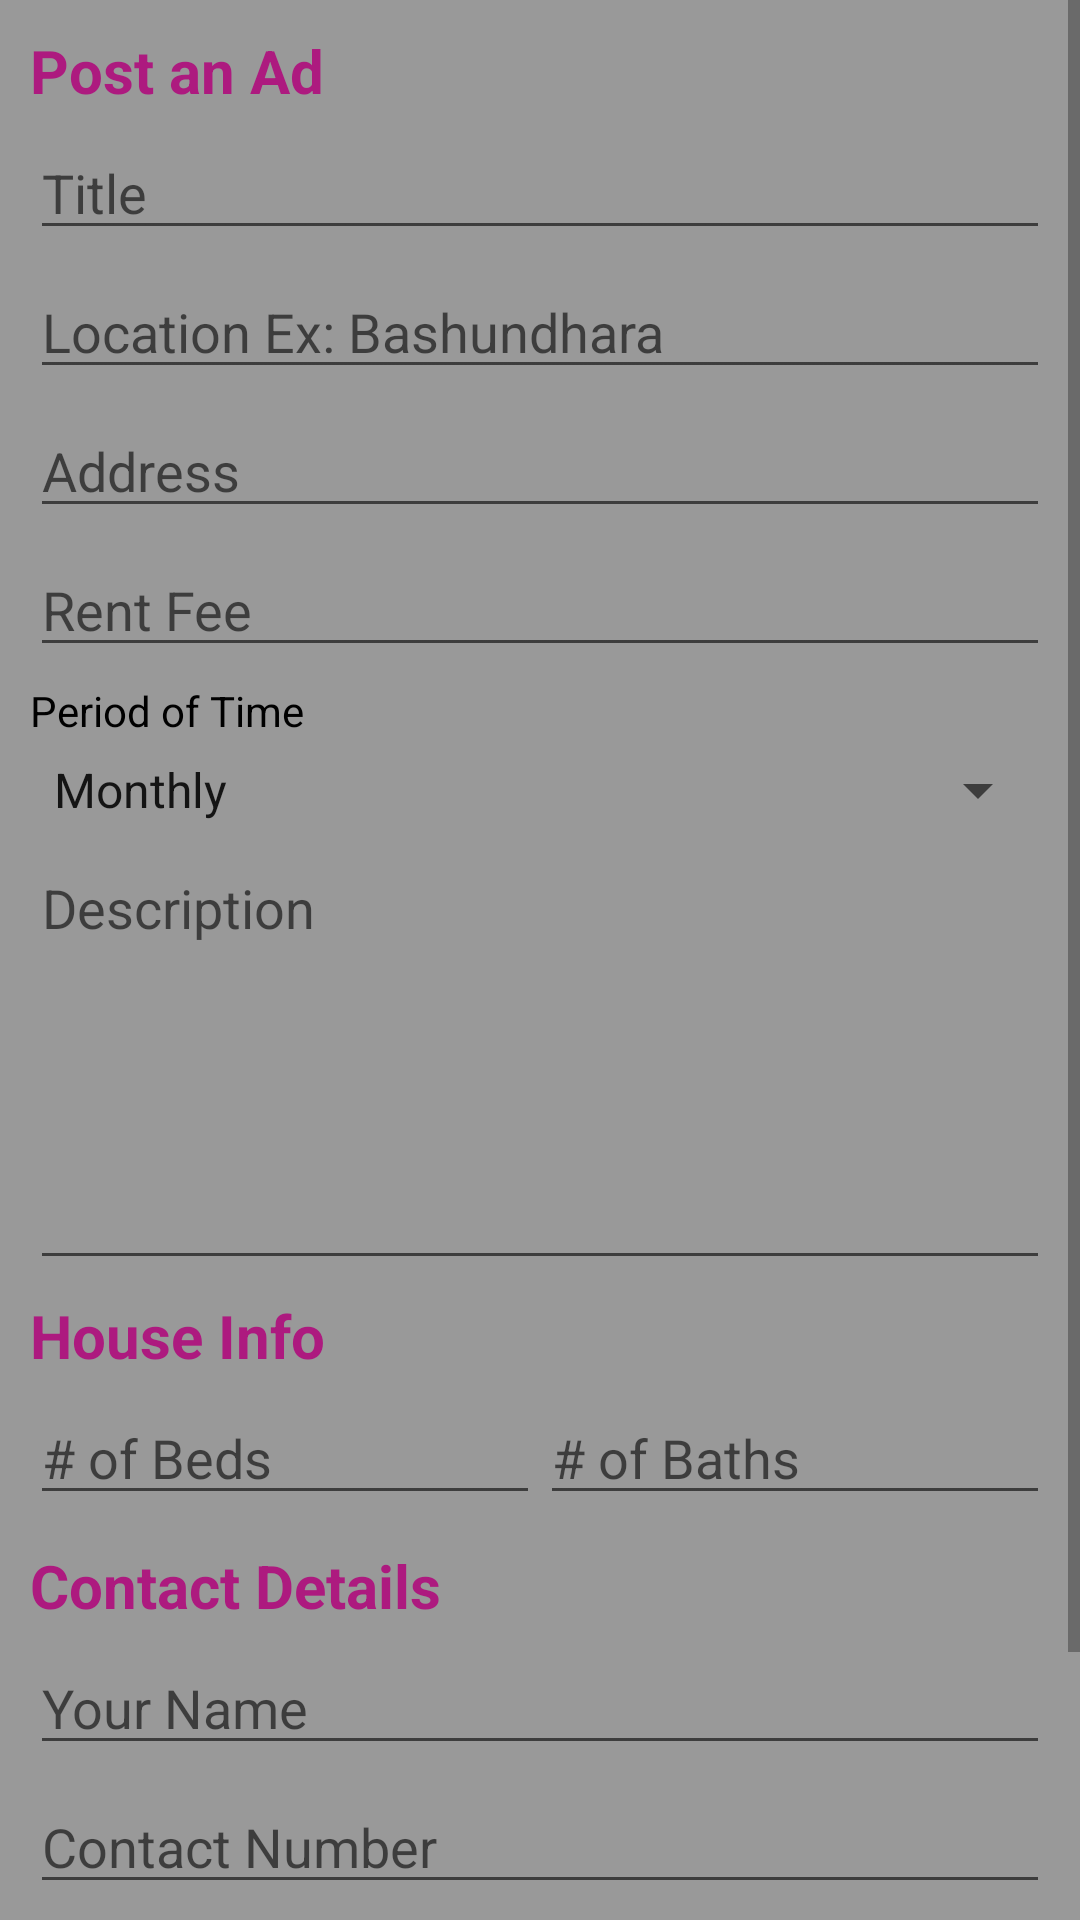

Write the Android layout XML for this screen, with the resource values it uses.
<!-- AndroidManifest.xml: application theme Theme.RentHubApp -->
<!-- res/layout/activity_post_ad.xml -->
<?xml version="1.0" encoding="utf-8"?>
<LinearLayout xmlns:android="http://schemas.android.com/apk/res/android"
    xmlns:app="http://schemas.android.com/apk/res-auto"
    xmlns:tools="http://schemas.android.com/tools"
    android:layout_width="match_parent"
    android:layout_height="match_parent"
    android:orientation="vertical"
    tools:context=".PostAdActivity">

    <ScrollView
        android:layout_width="match_parent"
        android:layout_height="wrap_content"
        tools:ignore="UselessParent">

        <LinearLayout
            android:layout_width="match_parent"
            android:layout_height="wrap_content"
            android:background="@color/btn_disabled"
            android:orientation="vertical"
            android:padding="10dp">

            <TextView
                android:layout_width="wrap_content"
                android:layout_height="wrap_content"
                android:text="Post an Ad"
                android:textColor="@color/colorPrimaryDark"
                android:textSize="20sp"
                android:textStyle="bold"
                android:layout_marginBottom="5dp"/>

            <EditText
                android:id="@+id/etTitle"
                android:layout_width="match_parent"
                android:layout_height="wrap_content"
                android:layout_marginBottom="5dp"
                android:hint="Title"/>

            <EditText
                android:id="@+id/etLocation"
                android:layout_width="match_parent"
                android:layout_height="wrap_content"
                android:layout_marginBottom="5dp"
                android:hint="Location Ex: Bashundhara"/>

            <EditText
                android:id="@+id/etAddress"
                android:layout_width="match_parent"
                android:layout_height="wrap_content"
                android:layout_marginBottom="5dp"
                android:hint="Address" />

            <EditText
                android:id="@+id/etRentFee"
                android:layout_width="match_parent"
                android:layout_height="wrap_content"
                android:hint="Rent Fee"
                android:maxLines="1"
                android:layout_marginBottom="5dp"/>

            <LinearLayout
                android:layout_width="match_parent"
                android:layout_height="wrap_content"
                android:layout_marginBottom="5dp"
                android:orientation="vertical">

                <TextView
                    android:layout_width="match_parent"
                    android:layout_height="wrap_content"
                    android:textColor="#000000"
                    android:text="Period of Time" />

                <Spinner
                    android:id="@+id/spinnerPeriod"
                    android:layout_width="match_parent"
                    android:layout_height="wrap_content"
                    android:entries="@array/period"
                    android:layout_marginTop="5dp">
                </Spinner>
            </LinearLayout>

            <EditText
                android:id="@+id/etDescription"
                android:layout_width="match_parent"
                android:layout_height="wrap_content"
                android:ems="10"
                android:lines="8"
                android:minLines="6"
                android:gravity="top|left"
                android:maxLines="10"
                android:hint="Description"
                android:layout_marginBottom="5dp"
                android:inputType="textMultiLine"
                tools:ignore="RtlHardcoded" />

            <TextView
                android:layout_width="wrap_content"
                android:layout_height="wrap_content"
                android:text="House Info"
                android:textStyle="bold"
                android:textColor="@color/colorPrimaryDark"
                android:textSize="20sp"
                android:layout_marginBottom="5dp"/>

            <LinearLayout
                android:layout_width="match_parent"
                android:layout_height="wrap_content"
                android:orientation="horizontal">

                <EditText
                    android:id="@+id/etNumOfBeds"
                    android:layout_width="0dp"
                    android:layout_weight="1"
                    android:layout_height="wrap_content"
                    android:hint="# of Beds"
                    android:inputType="number"/>

                <EditText
                    android:id="@+id/etNumOfBaths"
                    android:layout_width="0dp"
                    android:layout_weight="1"
                    android:layout_height="wrap_content"
                    android:hint="# of Baths"
                    android:inputType="number"/>

            </LinearLayout>

            <TextView
                android:layout_width="wrap_content"
                android:layout_height="wrap_content"
                android:textColor="@color/colorPrimaryDark"
                android:textSize="20sp"
                android:textStyle="bold"
                android:layout_marginTop="10dp"
                android:text="Contact Details"
                android:layout_marginBottom="5dp"/>

            <EditText
                android:id="@+id/etContactName"
                android:layout_width="match_parent"
                android:layout_height="wrap_content"
                android:layout_marginBottom="5dp"
                android:hint="Your Name"/>

            <EditText
                android:id="@+id/etContactNumber"
                android:layout_width="match_parent"
                android:layout_height="wrap_content"
                android:layout_marginBottom="5dp"
                android:hint="Contact Number"
                android:inputType="phone"/>

            <EditText
                android:id="@+id/etContactEmail"
                android:layout_width="match_parent"
                android:layout_height="wrap_content"
                android:layout_marginBottom="5dp"
                android:hint="Email"
                android:inputType="textEmailAddress"/>

            <Button
                android:id="@+id/btnPost"
                android:layout_width="match_parent"
                android:layout_height="wrap_content"
                android:background="@color/DarkGreen"
                android:textColor="@color/DarkGreen"
                android:textSize="18sp"
                android:text="Post ad"/>

        </LinearLayout>

    </ScrollView>

</LinearLayout>
<!-- resources referenced by this layout -->
<resources>
  <array name="period">
          <item>Monthly</item>
          <item>Yearly</item>
      </array>
  <color name="DarkGreen">#006400</color>
  <color name="btn_disabled">#999</color>
  <color name="colorPrimaryDark">#ad1a7f</color>
  <style name="Theme.RentHubApp" parent="Theme.MaterialComponents.DayNight.NoActionBar">
          
          <item name="colorPrimaryVariant">@color/colorPrimaryDark</item>
          <item name="colorOnPrimary">@color/colorPrimaryDark</item>
          
          <item name="colorSecondary">@color/teal_200</item>
          <item name="colorSecondaryVariant">@color/teal_700</item>
          <item name="colorOnSecondary">@color/black</item>
          
          <item name="android:statusBarColor" tools:targetApi="l">@color/colorPrimaryDark</item>
          
      </style>
  <color name="teal_200">#FF03DAC5</color>
  <color name="teal_700">#FF018786</color>
  <color name="black">#FF000000</color>
</resources>
